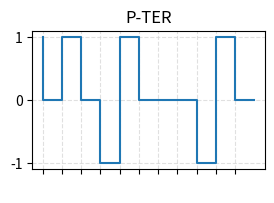

This chart was generated by the following Python code:
import io
from enum import Enum
import matplotlib.pyplot as plt

class PlotAlgorithm(Enum):
    RNZL = 1,
    RNZI = 2,
    BAMI = 3,
    PTER = 4,
    MAN = 5,
    CD = 6

class Plotter:
    def __init__(self):
        pass

    def show_plot(self, x, y, title, x_ticks):
        p_width = 300
        p_height = 180
        dpi = 100

        fig, ax = plt.subplots(figsize=(p_width/dpi, p_height/dpi), dpi=dpi)

        ax.plot(x,y)

        ax.set_xticks(range(0,x_ticks,1))
        ax.set_yticks(range(-1,2,1))
        ax.grid(True, linestyle="--", color="lightgray", alpha=0.7)
        
        plt.xticks(color="w")
        plt.title(title)
        
        plt.show()

    def get_rnzl_plot_data(self, a):
        x = []
        y = []

        last_state = 0

        for i, valor in enumerate(a):
            if last_state == valor:
                x.append(i)
                y.append(valor)
            else:
                x.append(i)
                y.append(last_state)
                x.append(i)
                y.append(valor)

            last_state = valor

        x.append(len(a))
        y.append(last_state)

        return x, y, "NRZ-L"

    def get_rnzi_plot_data(self, a):
        x = []
        y = []

        last_state = 0
        
        for i, valor in enumerate(a):
            if valor == 1:
                x.append(i)
                y.append(last_state)
                x.append(i)
                y.append(not last_state)
                last_state = not last_state
            else:
                y.append(last_state)
                x.append(i)


        x.append(len(a))
        y.append(last_state)

        return x, y, "NRZ-I"

    def get_b_ami_plot_data(self, a):
        x = []
        y = []
        
        last_state = 0
        polaridad = -1
        # 01001100011
        for i, valor in enumerate(a):
            if valor == 1:        
                polaridad = -polaridad    
                x.append(i)
                y.append(last_state)            
                x.append(i)
                y.append(polaridad)

                last_state = polaridad
            else:
                x.append(i)
                y.append(last_state)
                x.append(i)
                y.append(0)

                last_state = 0


        x.append(len(a))
        y.append(last_state)

        return x, y, "B-AMI"

    def get_p_ter_plot_data(self, a):
        x = []
        y = []

        last_state = 1
        polaridad = -1
        
        for i, valor in enumerate(a):
            x.append(i)
            y.append(last_state)

            if valor == 0:        
                polaridad = -polaridad    
                            
                x.append(i)
                y.append(polaridad)

                last_state = polaridad
            else:
                x.append(i)
                y.append(0)

                last_state = 0

        x.append(len(a))
        y.append(last_state)

        return x, y, "P-TER"

    def get_man_plot_data(self, a):
        x = []
        y = []

        last_state = 1

        x.append(-0)
        y.append(last_state)

        for i, valor in enumerate(a):
            if valor == last_state:
                x.append(i)
                y.append(last_state)
                x.append(i)
                y.append(not last_state)

                last_state = not last_state
        
            i += 0.5  
            
            x.append(i)
            y.append(last_state)

            if 0:
                x.append(i)
                y.append(0)
            else:
                x.append(i)
                y.append(1)

            x.append(i)
            y.append(valor)
            
            last_state = valor

        x.append(len(a))
        y.append(last_state)

        return x, y, "Manchester"
        
    def get_cd_plot_data(self, a):
        x = []
        y = []

        last_state = 1

        x.append(-0.5)
        y.append(last_state)

        for i, valor in enumerate(a):
            if valor == 0: # si es cero tenemobs dos transiciones en el mismo periodo :p
                x.append(i)
                y.append(last_state)
                
                last_state = not last_state # transicion del inicio
                x.append(i)
                y.append(last_state)

        
            i += 0.5  
            
            x.append(i)
            y.append(last_state)

            last_state = not last_state
            x.append(i)
            y.append(last_state)

            i += 0.5  

            x.append(i)
            y.append(last_state)
                    
        x.append(len(a))
        y.append(last_state)

        return x, y, "Diferencial"
        
    def get_plot_data(self, a, algorithm : PlotAlgorithm):
        if algorithm == PlotAlgorithm.RNZL: return self.get_rnzl_plot_data(a)
        if algorithm == PlotAlgorithm.RNZI: return self.get_rnzi_plot_data(a)
        if algorithm == PlotAlgorithm.BAMI: return self.get_b_ami_plot_data(a)
        if algorithm == PlotAlgorithm.PTER: return self.get_p_ter_plot_data(a)
        if algorithm == PlotAlgorithm.MAN: return self.get_man_plot_data(a)
        if algorithm == PlotAlgorithm.CD: return self.get_cd_plot_data(a)

def main():
    a = [1,0,1,0,0,1,1,1,0,0,1]

    plotter = Plotter()
    
    x, y, title = plotter.get_p_ter_plot_data(a)

    plotter.show_plot(x, y, title, len(a))
    
if __name__ == "__main__":
    main()